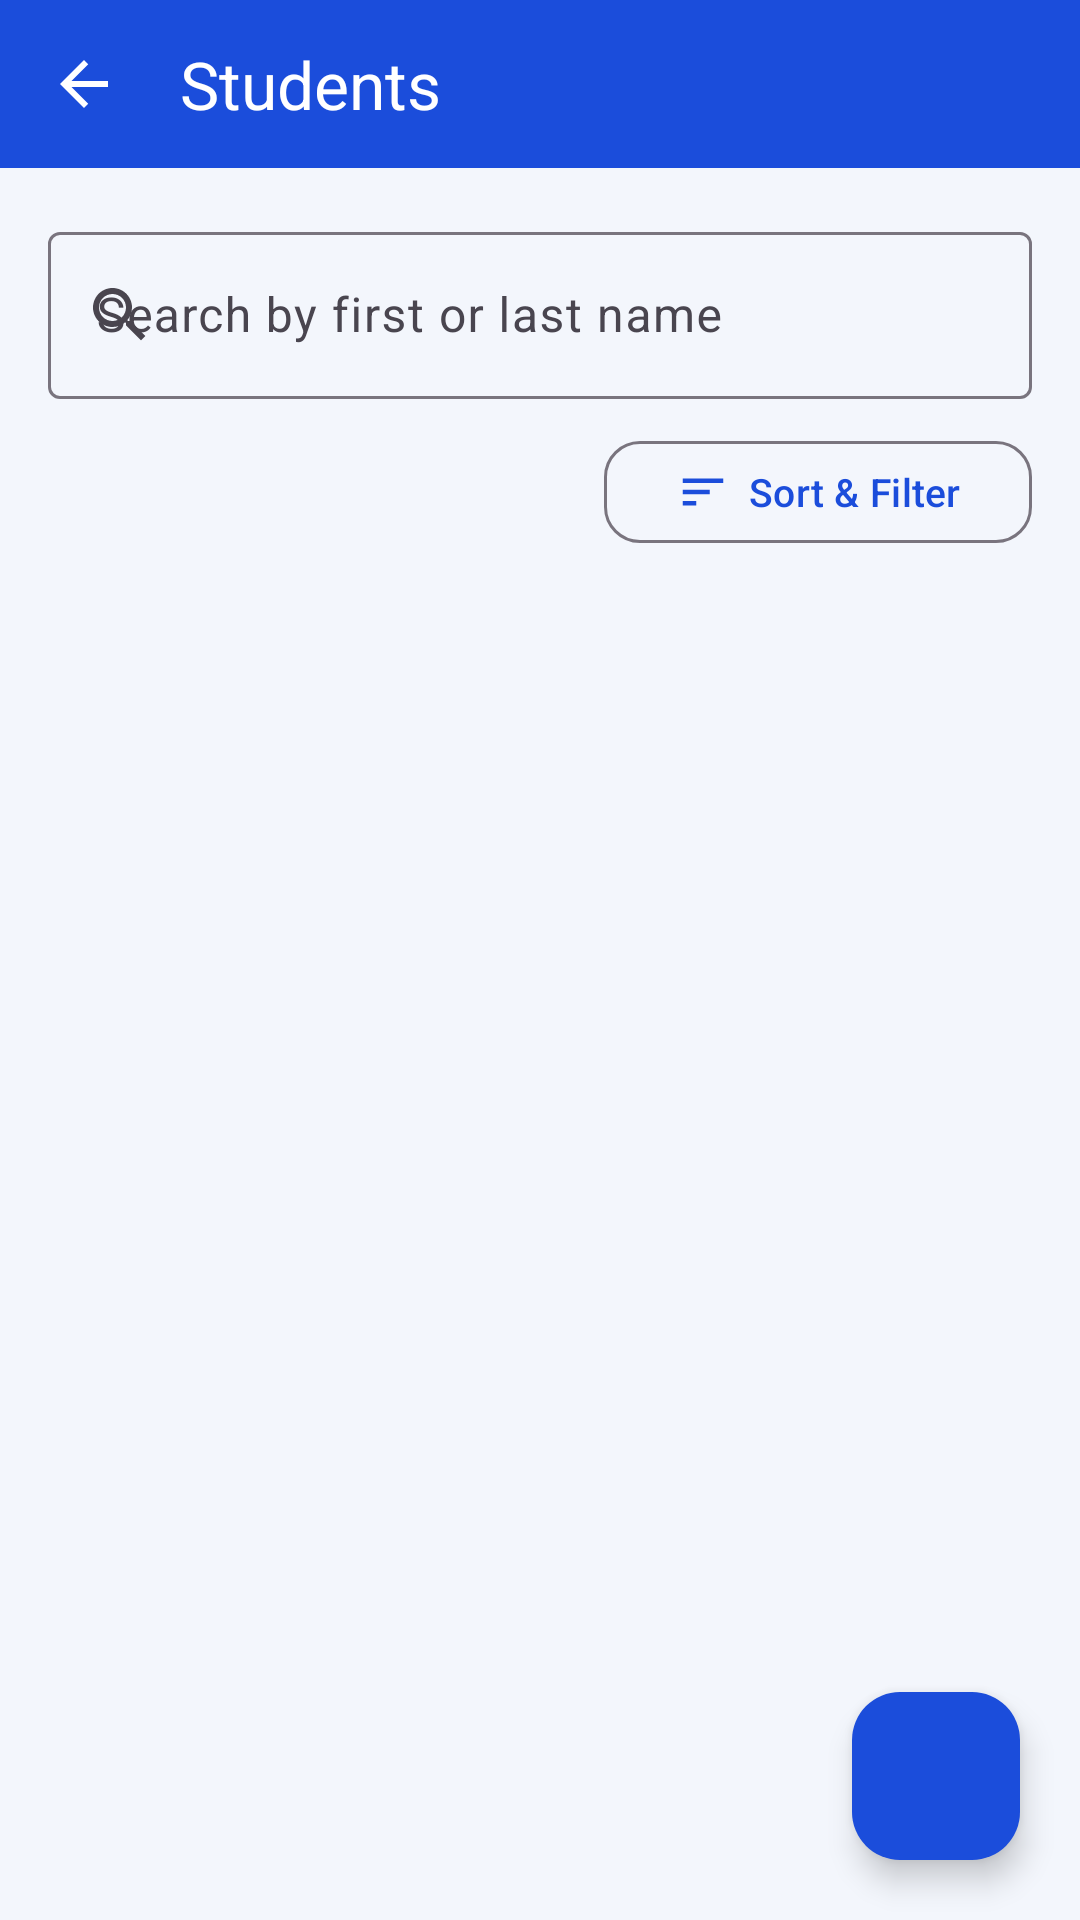

Write the Android layout XML for this screen, with the resource values it uses.
<!-- AndroidManifest.xml: application theme Theme.StudentManagement -->
<!-- res/layout/activity_student_list.xml -->
<?xml version="1.0" encoding="utf-8"?>
<androidx.coordinatorlayout.widget.CoordinatorLayout xmlns:android="http://schemas.android.com/apk/res/android"
    xmlns:app="http://schemas.android.com/apk/res-auto"
    android:layout_width="match_parent"
    android:layout_height="match_parent"
    android:background="@color/background"
    android:fitsSystemWindows="true">

    <LinearLayout
        android:layout_width="match_parent"
        android:layout_height="match_parent"
        android:orientation="vertical">

        <com.google.android.material.appbar.MaterialToolbar
            android:id="@+id/toolbar"
            android:layout_width="match_parent"
            android:layout_height="56dp"
            android:background="@color/primary"
            app:navigationContentDescription="@string/cd_back"
            app:navigationIcon="@drawable/ic_arrow_back"
            app:title="@string/students_title"
            app:titleTextColor="@color/white" />

        <LinearLayout
            android:layout_width="match_parent"
            android:layout_height="match_parent"
            android:orientation="vertical"
            android:padding="16dp">

            <com.google.android.material.textfield.TextInputLayout
                style="@style/Widget.Material3.TextInputLayout.OutlinedBox"
                android:layout_width="match_parent"
                android:layout_height="wrap_content"
                android:hint="@string/search_hint"
                app:startIconContentDescription="@string/cd_search"
                app:startIconDrawable="@drawable/ic_search">

                <com.google.android.material.textfield.TextInputEditText
                    android:id="@+id/editSearch"
                    android:layout_width="match_parent"
                    android:layout_height="wrap_content"
                    android:imeOptions="actionSearch"
                    android:inputType="text"
                    android:maxLines="1" />
            </com.google.android.material.textfield.TextInputLayout>

            <LinearLayout
                android:layout_width="match_parent"
                android:layout_height="wrap_content"
                android:layout_marginTop="10dp"
                android:gravity="center_vertical"
                android:orientation="horizontal">

                <TextView
                    android:id="@+id/textStudentCount"
                    android:layout_width="0dp"
                    android:layout_height="wrap_content"
                    android:layout_weight="1"
                    android:textColor="@color/text_secondary"
                    android:textSize="13sp" />

                <com.google.android.material.button.MaterialButton
                    android:id="@+id/buttonSortFilter"
                    style="@style/Widget.Material3.Button.OutlinedButton"
                    android:layout_width="wrap_content"
                    android:layout_height="42dp"
                    android:text="@string/sort_and_filter"
                    android:textSize="13sp"
                    app:cornerRadius="12dp"
                    app:icon="@drawable/ic_sort"
                    app:iconPadding="6dp" />
            </LinearLayout>

            <FrameLayout
                android:layout_width="match_parent"
                android:layout_height="0dp"
                android:layout_marginTop="8dp"
                android:layout_weight="1">

                <androidx.recyclerview.widget.RecyclerView
                    android:id="@+id/recyclerStudents"
                    android:layout_width="match_parent"
                    android:layout_height="match_parent"
                    android:clipToPadding="false"
                    android:paddingBottom="84dp"
                    app:layoutManager="androidx.recyclerview.widget.LinearLayoutManager" />

                <LinearLayout
                    android:id="@+id/layoutEmptyState"
                    android:layout_width="match_parent"
                    android:layout_height="match_parent"
                    android:gravity="center"
                    android:orientation="vertical"
                    android:padding="32dp"
                    android:visibility="gone">

                    <ImageView
                        android:layout_width="72dp"
                        android:layout_height="72dp"
                        android:background="@drawable/bg_avatar"
                        android:contentDescription="@string/students_title"
                        android:padding="16dp"
                        android:src="@drawable/ic_person" />

                    <TextView
                        android:id="@+id/textEmptyTitle"
                        android:layout_width="wrap_content"
                        android:layout_height="wrap_content"
                        android:layout_marginTop="16dp"
                        android:text="@string/empty_students_title"
                        android:textColor="@color/text_primary"
                        android:textSize="17sp"
                        android:textStyle="bold" />

                    <TextView
                        android:id="@+id/textEmptySubtitle"
                        android:layout_width="wrap_content"
                        android:layout_height="wrap_content"
                        android:layout_marginTop="6dp"
                        android:gravity="center"
                        android:text="@string/empty_students_message"
                        android:textColor="@color/text_secondary"
                        android:textSize="13sp" />

                    <com.google.android.material.button.MaterialButton
                        android:id="@+id/buttonClearFilters"
                        style="@style/Widget.Material3.Button.TextButton"
                        android:layout_width="wrap_content"
                        android:layout_height="wrap_content"
                        android:layout_marginTop="8dp"
                        android:text="@string/reset"
                        android:visibility="gone" />
                </LinearLayout>
            </FrameLayout>
        </LinearLayout>
    </LinearLayout>

    <com.google.android.material.floatingactionbutton.FloatingActionButton
        android:id="@+id/fabAddStudent"
        android:layout_width="wrap_content"
        android:layout_height="wrap_content"
        android:layout_gravity="bottom|end"
        android:layout_margin="20dp"
        android:backgroundTint="@color/primary"
        android:contentDescription="@string/cd_add"
        android:src="@drawable/ic_add" />
</androidx.coordinatorlayout.widget.CoordinatorLayout>
<!-- resources referenced by this layout -->
<resources>
  <color name="background">#F3F6FC</color>
  <color name="primary">#1B4DDB</color>
  <color name="text_primary">#0F172A</color>
  <color name="text_secondary">#64748B</color>
  <color name="white">#FFFFFF</color>
  <!-- drawable ic_add (drawable) -->
  ﻿<vector xmlns:android="http://schemas.android.com/apk/res/android"
      android:width="24dp"
      android:height="24dp"
      android:viewportWidth="24"
      android:viewportHeight="24">
      <path
          android:fillColor="#FFFFFF"
          android:pathData="M19,13h-6v6h-2v-6H5v-2h6V5h2v6h6v2z" />
  </vector>
  <!-- drawable ic_arrow_back (drawable) -->
  ﻿<vector xmlns:android="http://schemas.android.com/apk/res/android"
      android:width="24dp"
      android:height="24dp"
      android:viewportWidth="24"
      android:viewportHeight="24">
      <path
          android:fillColor="#FFFFFF"
          android:pathData="M20,11H7.83l5.59,-5.59L12,4l-8,8 8,8 1.41,-1.41L7.83,13H20v-2z" />
  </vector>
  <!-- drawable ic_person (drawable) -->
  ﻿<vector xmlns:android="http://schemas.android.com/apk/res/android"
      android:width="24dp"
      android:height="24dp"
      android:viewportWidth="24"
      android:viewportHeight="24">
      <path
          android:fillColor="#1B4DDB"
          android:pathData="M12,12c2.21,0 4,-1.79 4,-4s-1.79,-4 -4,-4 -4,1.79 -4,4 1.79,4 4,4zM12,14c-2.67,0 -8,1.34 -8,4v2h16v-2c0,-2.66 -5.33,-4 -8,-4z" />
  </vector>
  <!-- drawable ic_search (drawable) -->
  ﻿<vector xmlns:android="http://schemas.android.com/apk/res/android"
      android:width="24dp"
      android:height="24dp"
      android:viewportWidth="24"
      android:viewportHeight="24">
      <path
          android:fillColor="#64748B"
          android:pathData="M15.5 14h-.79l-.28-.27C15.41 12.59 16 11.11 16 9.5 16 5.91 13.09 3 9.5 3S3 5.91 3 9.5 5.91 16 9.5 16c1.61 0 3.09-.59 4.23-1.57l.27.28v.79l5 4.99L20.49 19l-4.99-5zm-6 0C7.01 14 5 11.99 5 9.5S7.01 5 9.5 5 14 7.01 14 9.5 11.99 14 9.5 14z" />
  </vector>
  <!-- drawable ic_sort (drawable) -->
  <vector xmlns:android="http://schemas.android.com/apk/res/android"
      android:width="24dp"
      android:height="24dp"
      android:viewportWidth="24"
      android:viewportHeight="24">
      <path
          android:fillColor="#FFFFFF"
          android:pathData="M3,18h6v-2H3v2zM3,6v2h18V6H3zM3,13h12v-2H3v2z" />
  </vector>
  <string name="cd_add">Add student</string>
  <string name="cd_back">Navigate back</string>
  <string name="cd_search">Search students</string>
  <string name="empty_students_message">Tap the plus button to register the first student.</string>
  <string name="empty_students_title">No students registered yet</string>
  <string name="reset">Reset</string>
  <string name="search_hint">Search by first or last name</string>
  <string name="sort_and_filter">Sort &amp; Filter</string>
  <string name="students_title">Students</string>
  <color name="primary_soft">#E3EAFF</color>
  <color name="accent">#0E9F9A</color>
  <color name="error">#D32F2F</color>
  <color name="surface">#FFFFFF</color>
  <style name="Dialog.StudentManagement" parent="ThemeOverlay.Material3.MaterialAlertDialog">
          <item name="shapeAppearanceOverlay">@style/Shape.StudentManagement.Dialog</item>
      </style>
  <style name="Shape.StudentManagement.Dialog" parent="">
          <item name="cornerFamily">rounded</item>
          <item name="cornerSize">20dp</item>
      </style>
</resources>
